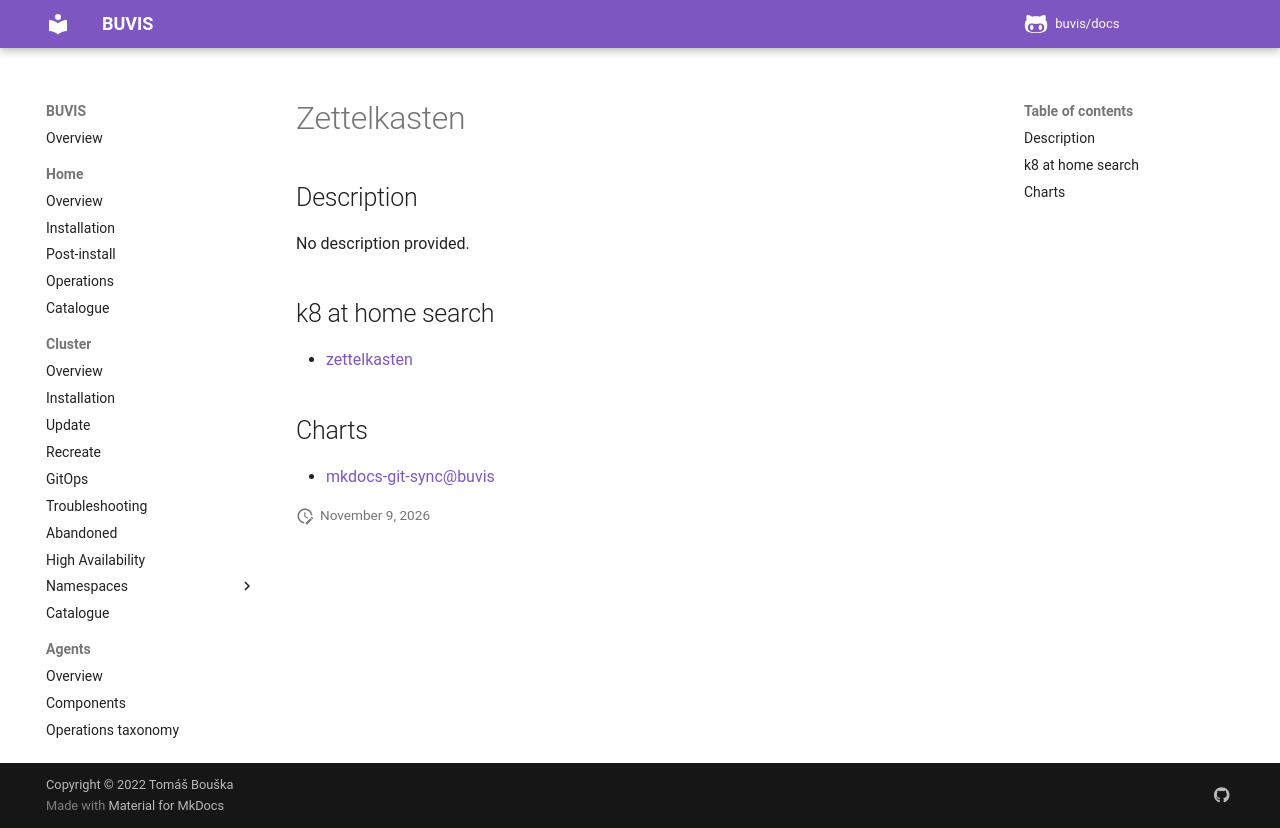

repository: buvis/docs · page: cluster/catalogue/zettelkasten/index.html · generator: mkdocs

# Zettelkasten

## Description

No description provided.

## k8 at home search

- [zettelkasten](https://nanne.dev/k8s-at-home-search/#/zettelkasten)

## Charts

- [mkdocs-git-sync@buvis](https://charts.buvis.net/)
